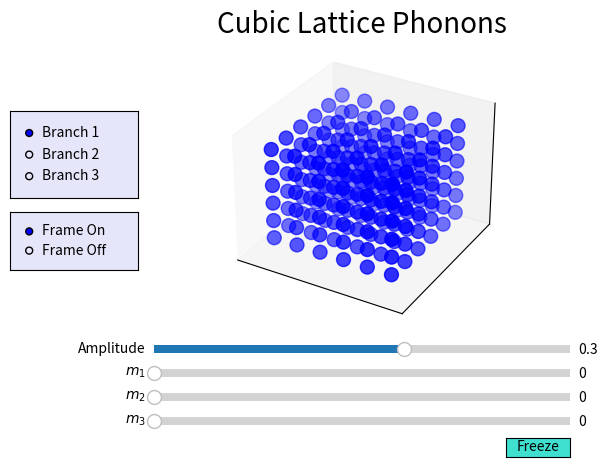

Python code for this plot:
# Import the champions
import numpy as np
from matplotlib import pyplot as plt
from mpl_toolkits.mplot3d import Axes3D
from matplotlib.animation import FuncAnimation
from matplotlib.widgets import Slider, Button, RadioButtons

'''
User set parameters
'''

# Number of unit cells along each direction
N_1 = 6
N_2 = 6
N_3 = 6

# Animation parameters
fps   = 60.0
T_max = 1.0

'''
Determine total number of frames in the animation (cubic lattice)
'''

# Range of possible reciprocal coefficients
m_1_range = np.arange(N_1)
m_2_range = np.arange(N_2)
m_3_range = np.arange(N_3)

# List of phonon frequencies
omega_1 = 2 * np.sin(m_1_range / N_1 * np.pi)
omega_2 = 2 * np.sin(m_2_range / N_2 * np.pi)
omega_3 = 2 * np.sin(m_3_range / N_3 * np.pi)

# Maximum phonon frequencies
omega_1_max = np.max(omega_1)
omega_2_max = np.max(omega_2)
omega_3_max = np.max(omega_3)

# Number of frames required for a full oscillation of given mode
tot_frames_1 = np.rint(fps / omega_1[1:] * omega_1_max * T_max).astype('int')
tot_frames_2 = np.rint(fps / omega_2[1:] * omega_2_max * T_max).astype('int')
tot_frames_3 = np.rint(fps / omega_3[1:] * omega_3_max * T_max).astype('int')

# Lowest common multiple for given branch
lcm_frames_1 = np.lcm.reduce(tot_frames_1)
lcm_frames_2 = np.lcm.reduce(tot_frames_2)
lcm_frames_3 = np.lcm.reduce(tot_frames_3)

# Lowest common multiple across all branches and phonons
tot_frames = np.lcm.reduce([lcm_frames_1, lcm_frames_2, lcm_frames_3])

'''
Position array layout:

frame = 0	frame = 1	...
[
x_atom_1	x_atom_1	...
...
x_atom_n	x_atom_n	...
y_atom_1	y_atom_1	...
...
y_atom_n	y_atom_n	...
z_atom_1	z_atom_1	...
...
z_atom_n	z_atom_n	...
]

'''

# Declare position array
num_atoms = N_1 * N_2 * N_3
positions = np.empty((3 * num_atoms, tot_frames))

# Enter atomic coordinates into position array
def set_atomic_positions(index, x_data, y_data, z_data):
	
	positions[index + 0 * num_atoms, :] = x_data
	positions[index + 1 * num_atoms, :] = y_data
	positions[index + 2 * num_atoms, :] = z_data
	
# Add atomic motions to position array
def add_atomic_positions(index, x_data, y_data, z_data):
	
	positions[index + 0 * num_atoms, :] += x_data
	positions[index + 1 * num_atoms, :] += y_data
	positions[index + 2 * num_atoms, :] += z_data

'''
Construct crystal lattice (currently fixed as cubic system)
'''

# Lattice spacing along each direction
a = 1.0
b = 1.0
c = 1.0

# Place each atom in its equilibrium position
def set_lattice_offsets():

	for n_1 in range(N_1):
		for n_2 in range(N_2):
			for n_3 in range(N_3):

				index = n_1 + n_2 * N_1 + n_3 * (N_1 * N_2)
				set_atomic_positions(index, a * n_1, b * n_2, c * n_3)
				
# Excite a photon within the system
def excite_phonon(branch, covar_coeffs, amplitude):

	# Extract reciprocal coefficients
	m_1, m_2, m_3 = covar_coeffs
		
	# Select branch evec and eval
	if branch == 1:
		epsilon   = amplitude * np.array([1, 0, 0])
		omega     = omega_1[m_1]
		omega_max = omega_1_max
		
	elif branch == 2:
		epsilon   = amplitude * np.array([0, 1, 0])
		omega     = omega_2[m_2]
		omega_max = omega_2_max
		
	elif branch == 3:
		epsilon   = amplitude * np.array([0, 0, 1])
		omega     = omega_3[m_3]
		omega_max = omega_3_max

	# Configure atomic vibrations
	temporal = omega / fps / omega_max / T_max * np.arange(tot_frames)
	
	for n_1 in range(N_1):
		for n_2 in range(N_2):
			for n_3 in range(N_3):
				
				index = n_1 + n_2 * N_1 + n_3 * (N_1 * N_2)
				
				spatial = m_1 * n_1 / N_1 \
						+ m_2 * n_2 / N_2 \
						+ m_3 * n_3 / N_3
						
				sine = np.sin(2 * np.pi * (spatial - temporal))
				
				add_atomic_positions(index, \
									epsilon[0] * sine, \
									epsilon[1] * sine, \
									epsilon[2] * sine)

set_lattice_offsets()

'''
Plotting the system
'''

# Initiate axes
fig = plt.figure()
ax = fig.add_subplot(111, projection='3d')

# Initial positions
graph = ax.scatter(positions[num_atoms * 0: num_atoms * 1, 0], \
					positions[num_atoms * 1: num_atoms * 2, 0], \
					positions[num_atoms * 2: num_atoms * 3, 0], \
					s=100, c='b')

# Update atom positions
def update(frame):

	graph._offsets3d = (positions[num_atoms * 0: num_atoms * 1, frame], \
						positions[num_atoms * 1: num_atoms * 2, frame], \
						positions[num_atoms * 2: num_atoms * 3, frame])

# Set axis limits
ax.set_xlim3d([-a, a * N_1])
ax.set_ylim3d([-b, b * N_2])
ax.set_zlim3d([-c, c * N_3])
ax.set_title('Cubic Lattice Phonons', fontsize=20, y=1.08)

# Hide grid lines and ticks
ax.grid(False)
ax.set_xticks([])
ax.set_yticks([])
ax.set_zticks([])

'''
Slider fun!
'''

# Radio variable for branch selection
radio_branch = 1

# Setup the plot
plt.subplots_adjust(left=0.25, bottom=0.27)
ax.margins(x=0)
axcolor_1 = 'turquoise'
axcolor_2 = 'lightgoldenrodyellow'
axcolor_3 = 'lavender'

# Reciprocal lattice vector covariant coefficient sliders (left, bottom, width, height)
ax_amp = plt.axes([0.25, 0.22, 0.65, 0.03], facecolor=axcolor_2)
ax_m_1 = plt.axes([0.25, 0.17, 0.65, 0.03], facecolor=axcolor_2)
ax_m_2 = plt.axes([0.25, 0.12, 0.65, 0.03], facecolor=axcolor_2)
ax_m_3 = plt.axes([0.25, 0.07, 0.65, 0.03], facecolor=axcolor_2)

slid_amp = Slider(ax_amp, 'Amplitude', 0.0, 0.5, valinit=0.3, valstep=0.01)
slid_m_1 = Slider(ax_m_1, r'$m_1$', 0, N_1-1, valinit=0, valstep=1)
slid_m_2 = Slider(ax_m_2, r'$m_2$', 0, N_2-1, valinit=0, valstep=1)
slid_m_3 = Slider(ax_m_3, r'$m_3$', 0, N_3-1, valinit=0, valstep=1)

def update_phonon(val):
	
	amp = slid_amp.val
	m_1 = int(slid_m_1.val)
	m_2 = int(slid_m_2.val)
	m_3 = int(slid_m_3.val)

	set_lattice_offsets()

	global radio_branch
	excite_phonon(radio_branch, [m_1, m_2, m_3], amp)
	
	if m_1 == 1:
		m_1 = ''
	if m_2 == 1:
		m_2 = ''
	if m_3 == 1:
		m_3 = ''
	
	title = r'$\vec{k} =$'
	
	if m_1 != 0:
		if len(title) != 11:
			title += r'$ +$'
		title += r'$ {} \vec{{b}}_1$'.format(m_1)
		
	if m_2 != 0:
		if len(title) != 11:
			title += r'$ +$'
		title += r'$ {} \vec{{b}}_2$'.format(m_2)
		
	if m_3 != 0:
		if len(title) != 11:
			title += r'$ +$'
		title += r'$ {} \vec{{b}}_3$'.format(m_3)
		
	elif m_1 == 0 and m_2 == 0 and m_3 == 0:
		title += r'$ \vec{{0}}$'
	
	ax.set_title(title, fontsize=20, y=1.08)

slid_amp.on_changed(update_phonon)
slid_m_1.on_changed(update_phonon)
slid_m_2.on_changed(update_phonon)
slid_m_3.on_changed(update_phonon)

# Freeze button
ax_freeze = plt.axes([0.8, 0.01, 0.1, 0.04])
button_freeze = Button(ax_freeze, 'Freeze', color=axcolor_1, hovercolor='0.975')

def freeze(event):

	slid_amp.reset()
	slid_m_1.reset()
	slid_m_2.reset()
	slid_m_3.reset()

	set_lattice_offsets()
	excite_phonon(radio_branch, [0, 0, 0], 0)
	
	ax.set_title('Cubic Lattice Phonons', fontsize=20, y=1.08)
    
button_freeze.on_clicked(freeze)

# Branch selector
ax_radio = plt.axes([0.025, 0.55, 0.2, 0.18], facecolor=axcolor_3)
button_radio = RadioButtons(ax_radio, ('Branch 1', 'Branch 2', 'Branch 3'), active=0)

def select_branch(label):

	global radio_branch
	radio_branch = int(label[-1])
	update_phonon(None)

button_radio.on_clicked(select_branch)

# Background toggle
ax_bgd = plt.axes([0.025, 0.40, 0.2, 0.12], facecolor=axcolor_3)
button_bgd = RadioButtons(ax_bgd, ('Frame On', 'Frame Off'), active=0)

def toggle_bgd(label):

	if label == 'Frame On':
		ax.axis('on')
	elif label == 'Frame Off':
		ax.axis('off')
    
button_bgd.on_clicked(toggle_bgd)

'''
Animate!
'''

ani = FuncAnimation(fig, update, tot_frames, interval=1000/fps, blit=False)
plt.show()

'''
TODO LIST:
	
	- Make everything faster with numba
	- Build bcc and fcc dynamical matrices
	- Consider diatomic systems
		- Diamond
		- Graphite
		- Zincblende

'''

'''
PHONON EQUATIONS DERIVATION:

For an orthogonal lattice, the dynamical matrix is given by:

\vec{D}( \vec{k} = k_x \vec{x} + k_y \vec{y} + k_z \vec{z} ) = 

\frac{4f}{m} * np.diagflat([np.square(np.sin(k_x * a /2)), \
							np.square(np.sin(k_y * b /2)), \
							np.square(np.sin(k_z * c /2))])
							
The frequencies are trivial:

\omega_1 = 2 * np.sqrt(f / m) * np.abs(np.sin(k_x * a /2))
\omega_2 = 2 * np.sqrt(f / m) * np.abs(np.sin(k_y * b /2))
\omega_3 = 2 * np.sqrt(f / m) * np.abs(np.sin(k_z * c /2))

The polarizations are:

\vec{v}_1 = \vec{x}
\vec{v}_1 = \vec{y}
\vec{v}_1 = \vec{z}

Finally, the atomic displacements are given by:

\vec{u}_i = \vec{v}_i * \exp{\vec{k} \cdot \vec{R}_n - \omega_i * t}

Here, \vec{k} as before and \vec{R}_n = n_1 \vec{a}_1 + n_2 \vec{a}_2 + n_3 \vec{a}_3
Thus, the atomic displacements, in terms of the real part, are:

\vec{u}_i = \vec{v}_i * \cos{k_x * n_1 * a + k_y * n_2 * b + k_z * n_3 * c + \tilde{t}}

We don't care about the specifics of the time, all we need to know is that
\tilde{t} varies from 0 to 2Pi to complete one cycle

Finally, we musn't forget that only certain vectors \vec{k} are permitted due to 
finite lattice sizes. We write:

\vec{k} = m_1 / N_1 * \vec{b}_1 + m_2 / N_2 *\vec{b}_2 + m_3 / N_3 * \vec{b}_3

Here, the N_i are the numbers of unit cells in each primitive direction.
The m_i integers take on the values m_i = 0, 1, ... , N_i - 1
Finally, using this form of \vec{k}, the atomic displacements can be written

\vec{u}_i = \vec{v}_i * \cos{ m_1 * n_1 / N_1 * 2Pi + \
							  m_2 * n_2 / N_2 * 2Pi + \
							  m_3 * n_3 / N_3 * 2Pi + \
							  - \tilde{t} }
							  
Again: 
- N_i fixed by crystal upon generation
- n_i determined by atomic location within crystal, n_i = 0, 1, ..., N_i - 1
- m_i chosen by specifying \vec{k}, m_i = 0, 1, ..., N_i - 1

We can save ourselves some multiplication effort if we finally define a final time
parameter \tau \in [0,1):

\vec{u}_i = \vec{v}_i * \cos{2Pi * (m_1 * n_1 / N_1 + \
									m_2 * n_2 / N_2 + \
									m_3 * n_3 / N_3 + \
									\tau)}
									
Final concern: the substitution \tau = \omega_i * t / 2Pi only makes sense in the
context of a single phonon. If we consider a superposition of different phonons of
DIFFERENT \omega_i's, then this does not work anymore, and then a larger period
must be chosen, which is a super cycle of each of the individual phonon cycles.

To deal with this, let us consider the frequency:
\omega_1 = 2 * np.sqrt(f / m) * np.abs(np.sin(k_x * a /2))

Immediately, scale the frequency in units of np.sqrt(f / m)

\tilde \omega_1 = 2 np.abs(np.sin(k_x * a /2))

What values of k_x can occur? Since k_x * \vec{x} = m_1 / N_1 * \vec{b}_1, and we know 
\vec{b}_1 = 2Pi / a \vec{x}, then

k_x = m_1 / N_1 * 2Pi / a

Thus

\tilde \omega_1 = 2 np.abs(np.sin( m_1 / N_1 * Pi ))

This is consistent with m_1 = 0, 1, ..., N_1 - 1

To highlight the different frequencies of the different phonons, we need to make the
length of frames required for one oscillation to be proportional to the frequency. 
Further, we need the position array to be of length that can be divided by the length
of frames required for each possible phonon. Since there are N_1 - 1 different 
frequencies (ignoring \omega=0) we need to find the lowest common multiple of these

num_frames_one_phonon = int( fps / omega * factor)

If we want the fastest oscillating phonon to have a period of T_fastest seconds, then

num_frames_one_phonon = int (fps / omega * omega_fastest * T_fastest)

To determine the length of the position array, we need

LCM ( num_frames( m_1=1 ), num_frames( m_1=2 ), ..., num_frames( m_1=N_1-1 ) )

where each num_frames is a function of omega, which are functions of m_1.
However, since N_1 need not equal N_2 need not equal N_3, we also LCM for all
three dimensions

How to compute this?

m_1 = np.arange(N_1 - 1) + 1
omega_1 = 2 * np.sin( m_1 / N_1 * Pi )
num_frames_1 = int( fps / omega_1 * omega_fastest * T_fastest )
god_frames_1 = np.lcm.reduce(num_frames_1)
...
god_frames = np.lcm.reduce(god_frames_1, god_frames_2, god_frames_3)
positions = np.empty(( 3 * num_atoms, god_frames ))

How does this affect the phonons?
The total number of frames required for one oscillation is

tot_frames = int( fps / omega_i * omega_max * T_max )

where omega_i \in [0, omega_max]

In the displacement vector, there is a cos(... - omega * t)

We focus on the omega * t term. To express t in terms of the given frame, let

t = \chi * current frame

s.t.

\omega_i * tot_frames * \chi = 2Pi

\chi = 2Pi / omega_i / tot_frames = 2Pi / fps / omega_max / T_max

-> \omega t = omega_i * (2Pi / fps / omega_max / T_max) * current_frame
'''
